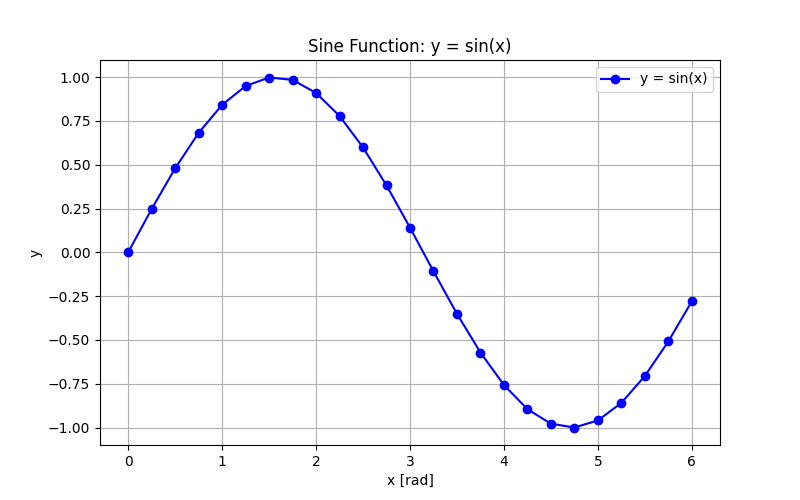

Data behind this chart, as committed beside it:
x, y
0.0, 0.0
0.25, 0.2474
0.5, 0.4794
0.75, 0.6816
1.0, 0.8415
1.25, 0.949
1.5, 0.9975
1.75, 0.984
2.0, 0.9093
2.25, 0.7781
2.5, 0.5985
2.75, 0.3817
3.0, 0.1411
3.25, -0.1082
3.5, -0.3508
3.75, -0.5716
4.0, -0.7568
4.25, -0.895
4.5, -0.9775
4.75, -0.9993
5.0, -0.9589
5.25, -0.8589
5.5, -0.7055
5.75, -0.5083
6.0, -0.2794
